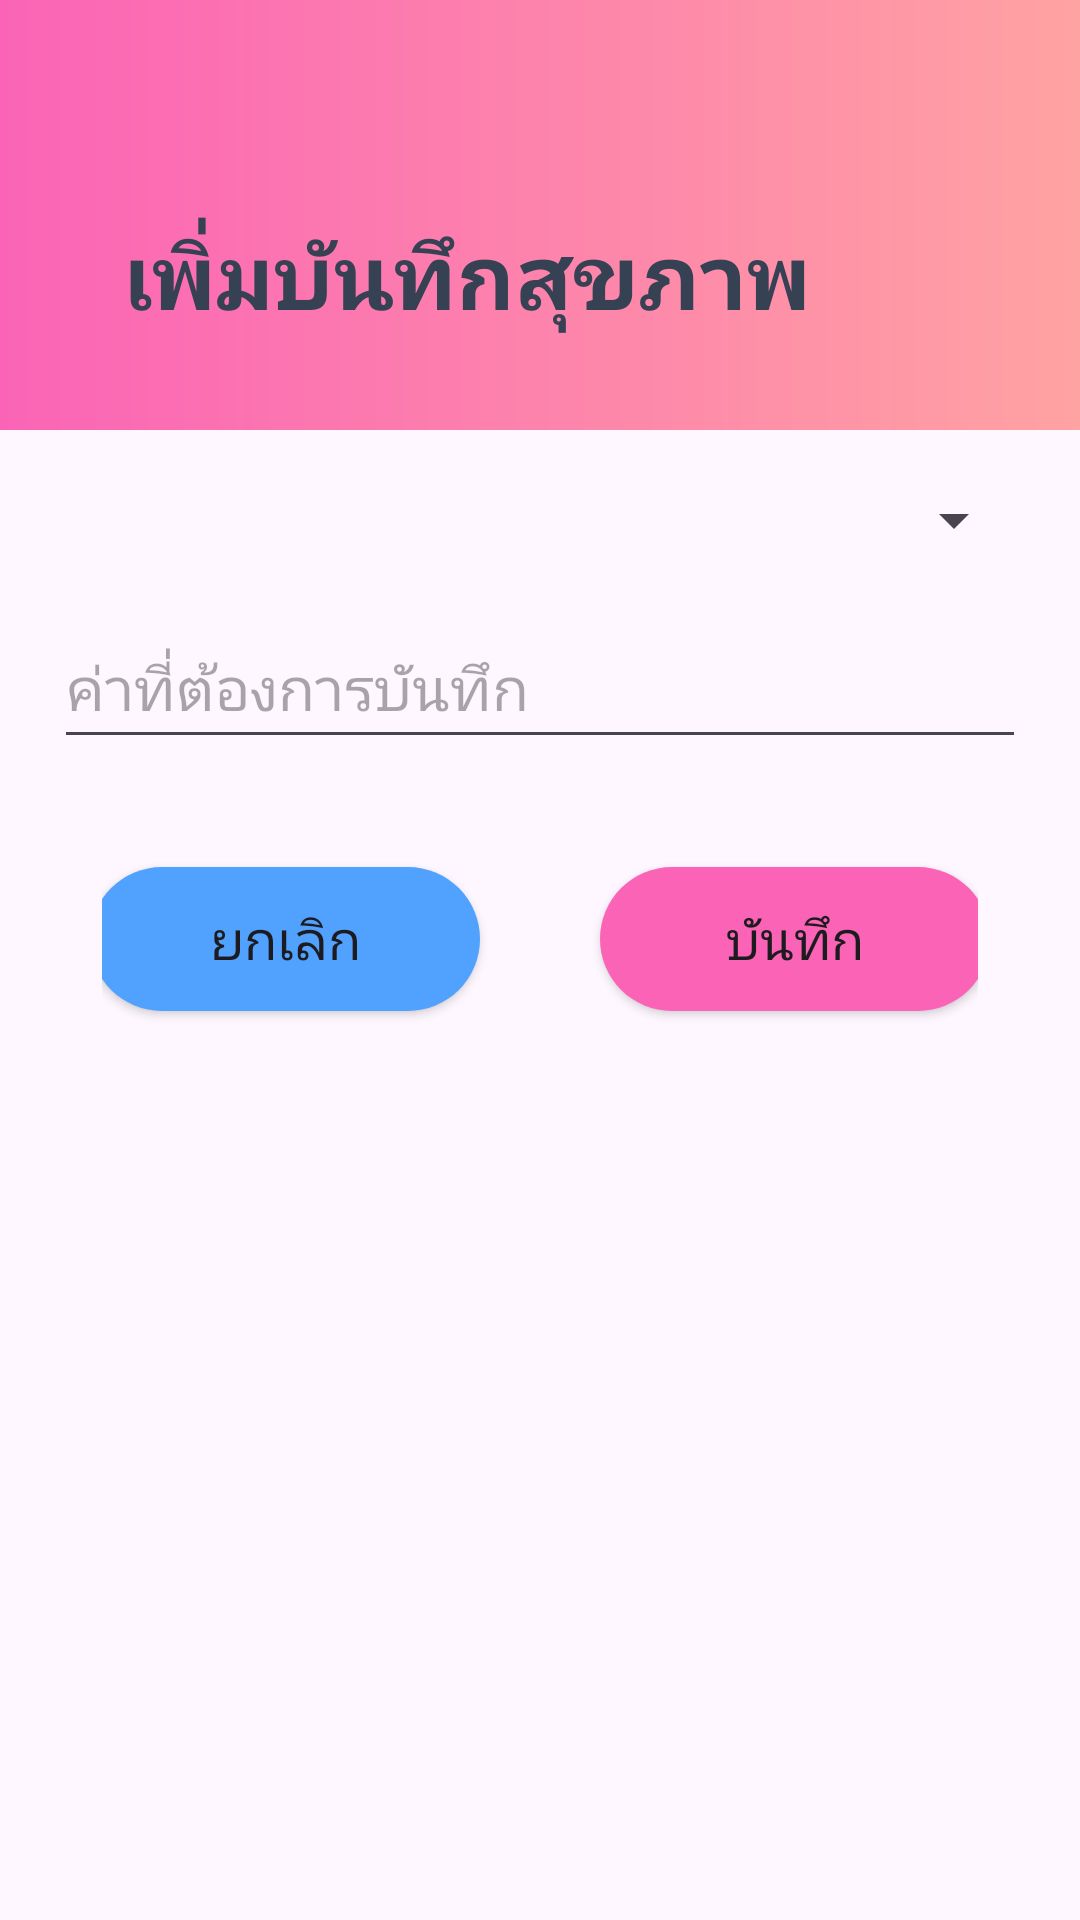

Produce the Android XML layout that renders to this screen, including the resource entries it uses.
<!-- AndroidManifest.xml: application theme Theme.Material3.DayNight.NoActionBar -->
<!-- res/layout/activity_add_note.xml -->
<?xml version="1.0" encoding="utf-8"?>
<LinearLayout xmlns:android="http://schemas.android.com/apk/res/android"
    android:layout_width="match_parent"
    android:layout_height="match_parent"
    android:orientation="vertical">

    <LinearLayout
        android:layout_width="match_parent"
        android:layout_height="wrap_content"
        android:background="@drawable/shape_bg_note"
        android:gravity="center_vertical"
        android:orientation="horizontal">

        <TextView
            android:layout_width="match_parent"
            android:layout_height="wrap_content"
            android:layout_marginTop="20dp"
            android:padding="41dp"
            android:text="@string/Addnote_title"
            android:textColor="#364153"
            android:textSize="30sp"
            android:textStyle="bold" />

    </LinearLayout>

    <LinearLayout
        android:layout_width="match_parent"
        android:layout_height="wrap_content"
        android:orientation="vertical"
        android:padding="18dp">

        <Spinner
            android:id="@+id/noteType"
            android:layout_width="match_parent"
            android:layout_height="wrap_content" />

        <EditText
            android:layout_width="match_parent"
            android:layout_height="wrap_content"
            android:gravity="left"
            android:hint="ค่าที่ต้องการบันทึก"
            android:paddingTop="30dp"
            android:paddingBottom="10dp"
            android:textSize="20sp" />

        <LinearLayout
            android:layout_width="match_parent"
            android:layout_height="wrap_content"
            android:orientation="horizontal"
            android:gravity="center"
            android:layout_margin="16dp"
            >
            <Button
                android:id="@+id/btnCancel"
                android:layout_width="130dp"
                android:layout_height="wrap_content"
                android:text="ยกเลิก"
                android:layout_margin="20dp"
                android:textSize="18dp"
                android:background="@drawable/selector_btn_bg_vac"
                />
            <Button
                android:id="@+id/btnSaveNote"
                android:layout_width="130dp"
                android:layout_height="wrap_content"
                android:text="บันทึก"
                android:layout_margin="20dp"
                android:textSize="18dp"
                android:background="@drawable/selector_btn_bg_note"/>

        </LinearLayout>


    </LinearLayout>
</LinearLayout>
<!-- resources referenced by this layout -->
<resources>
  <!-- drawable selector_btn_bg_note (drawable) -->
  <?xml version="1.0" encoding="utf-8"?>
  <selector xmlns:android="http://schemas.android.com/apk/res/android">
  
      <item android:drawable="@drawable/shape_btn_bg_note_pressed"
          android:state_pressed="true"/>
      <item android:drawable="@drawable/shape_btn_bg_note_normal"/>
  
  </selector>
  <!-- drawable selector_btn_bg_vac (drawable) -->
  <?xml version="1.0" encoding="utf-8"?>
  <selector xmlns:android="http://schemas.android.com/apk/res/android">
  
      <item android:drawable="@drawable/shape_btn_bg_vac_pressed"
          android:state_pressed="true"/>
      <item android:drawable="@drawable/shape_btn_bg_vac_normal"/>
  
  </selector>
  <!-- drawable shape_bg_note (drawable) -->
  <?xml version="1.0" encoding="utf-8"?>
  <shape xmlns:android="http://schemas.android.com/apk/res/android">
  
      <gradient
          android:startColor="#FB64B6"
          android:endColor="#FFA2A2"/>
  
  </shape>
  <string name="Addnote_title">เพิ่มบันทึกสุขภาพ</string>
  <!-- drawable shape_btn_bg_note_pressed (drawable) -->
  <?xml version="1.0" encoding="utf-8"?>
  <shape xmlns:android="http://schemas.android.com/apk/res/android">
  
      <solid android:color="#fa329f" />
      <corners android:radius="100dp" />
      <padding
          android:bottom="10dp"
          android:left="10dp"
          android:right="10dp"
          android:top="10dp" />
  
  </shape>
  <!-- drawable shape_btn_bg_note_normal (drawable) -->
  <?xml version="1.0" encoding="utf-8"?>
  <shape xmlns:android="http://schemas.android.com/apk/res/android">
  
      <solid android:color="#FB64B6" />
      <corners android:radius="100dp" />
      <padding
          android:bottom="10dp"
          android:left="10dp"
          android:right="10dp"
          android:top="10dp" />
  
  </shape>
  <!-- drawable shape_btn_bg_vac_pressed (drawable) -->
  <?xml version="1.0" encoding="utf-8"?>
  <shape xmlns:android="http://schemas.android.com/apk/res/android">
  
      <solid android:color="#2B7FFF" />
      <corners android:radius="100dp" />
      <padding
          android:bottom="10dp"
          android:left="10dp"
          android:right="10dp"
          android:top="10dp" />
  
  </shape>
  <!-- drawable shape_btn_bg_vac_normal (drawable) -->
  <?xml version="1.0" encoding="utf-8"?>
  <shape xmlns:android="http://schemas.android.com/apk/res/android">
  
      <solid android:color="#51A2FF" />
      <corners android:radius="100dp" />
      <padding
          android:bottom="10dp"
          android:left="10dp"
          android:right="10dp"
          android:top="10dp" />
  
  </shape>
</resources>
